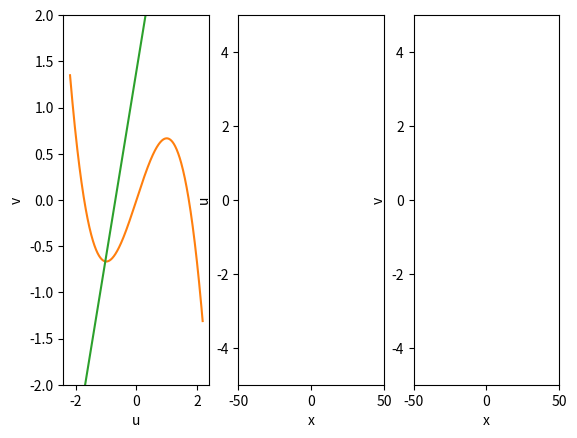

Write the Python code that produced this figure.
'''Program to model excitation of excitable media according to FHN equations'''
import numpy as np
import matplotlib.pyplot as pyplot
import matplotlib.animation as animation



epsilon, beta, gamma = 0.3, 0.7, 0.5 

dt,totalT = 0.08, 40.0
numbertimeSteps = totalT / dt
timeArray = np.arange(0,totalT, dt)

xMin,xMax,dx = -50.0, 50.0, 0.5
xAxis = np.arange(xMin , xMax , dx) #set x axis 

uData = np.zeros(( int(numbertimeSteps), np.size(xAxis) ), dtype=float) #create 2d array to record variation in u over time
vData = np.zeros(( int(numbertimeSteps), np.size(xAxis) ), dtype=float) #create 2d array to record variation in u over time
u = np.zeros(np.size(xAxis))
v = np.zeros(np.size(xAxis))

zeta = 1.0


def setinitialData():    
    u = 2 *( np.exp(-(xAxis+50)**10/5**10) + np.exp(-(xAxis-50)**10/5**10) ) - 1.2
    v[:] = - 0.6
             
    return u,v

def f(u,v):
    f = u - (1.0 / 3.0) * u ** 3 - v
    return f

def g(u,v):
    g = u + beta - gamma * v
    return g

def dxxU(u):
    uxx = np.zeros(np.size(u))
    
    for i in range(1,np.size(uxx)-1):       
        uxx[i] = (u[i+1] - 2*u[i] + u[i-1]) / dx ** 2  

    return uxx   

def timeStep(u_i,v_i):
    u_n, v_n = setinitialData()
    
    #no flux boundary conditions
    u_n[0] = u_n[1]
    u_n[-1] = u_n[-2]
    v_n[0] = v_n[1]
    v_n[-1] = v_n[-2] 
    
    for i in range(int(numbertimeSteps)):
        u_i, v_i =  u_n.copy(), v_n.copy()
        uData[i, :], vData[i, :] = u_n , v_n
        u_n = u_i + (1 / epsilon) * f(u_i,v_i) * dt + dxxU(u_i) * dt
        v_n = v_i + epsilon * g(u_i,v_i) * dt
    
        #hardcode no flux boundary conditions each timetstep
        u_n[0] = u_n[1]
        u_n[-1] = u_n[-2] 

        v_n[0] = v_n[1]
        v_n[-1] = v_n[-2]
    return uData, vData
        
        
def animate(i, uData, vData):
    x = xAxis
    y1 = uData[i,:]
    y2 = vData[i,:]
    line1.set_data(x,y1)
    line2.set_data(x,y2)
    line3.set_data(uData[i,:], vData[i,:])
    return line1, line2, line3

def init():
    line1.set_data([],[])
    line2.set_data([],[])
    line3.set_data([],[])

    return line1, line2, line3
                
if __name__ == "__main__":       
  uData, vData = timeStep(u,v) 
  
   
  fig = pyplot.figure()
  ax1,ax2, ax3 = fig.add_subplot(131), fig.add_subplot(132), fig.add_subplot(133)     #1-uData, 2-vData, 3-vData.uData
  
  #live plot
  line1, = ax2.plot([], [], lw=1)
  line2, = ax3.plot([], [], lw=1)
  line3, = ax1.plot([], [], lw=2)
  anim = animation.FuncAnimation(fig, animate, init_func=init, frames=int(numbertimeSteps), interval=0,fargs=(uData, vData,), repeat_delay=1000)

  #params
  ax1.set_ylim([-2.0,2.0])
  ax2.set_ylim([-5.0, 5.0])
  ax3.set_ylim([-5.0, 5.0])
  ax2.set_xlim([-50.0,50.0])
  ax3.set_xlim([-50.0,50.0])
  ax1.set_ylabel('v')
  ax1.set_xlabel('u')
  ax2.set_ylabel('u')
  ax2.set_xlabel('x')
  ax3.set_ylabel('v')
  ax3.set_xlabel('x')
  u_nullcline, v_nullcline = np.arange(-2.2,2.2,0.01), np.arange(-2.2,2.2,0.01)
  ax1.plot(u_nullcline, u_nullcline-(1./3.)*u_nullcline**3) 
  ax1.plot(v_nullcline,(1./gamma)*(u_nullcline + beta))

  pyplot.show()
    
